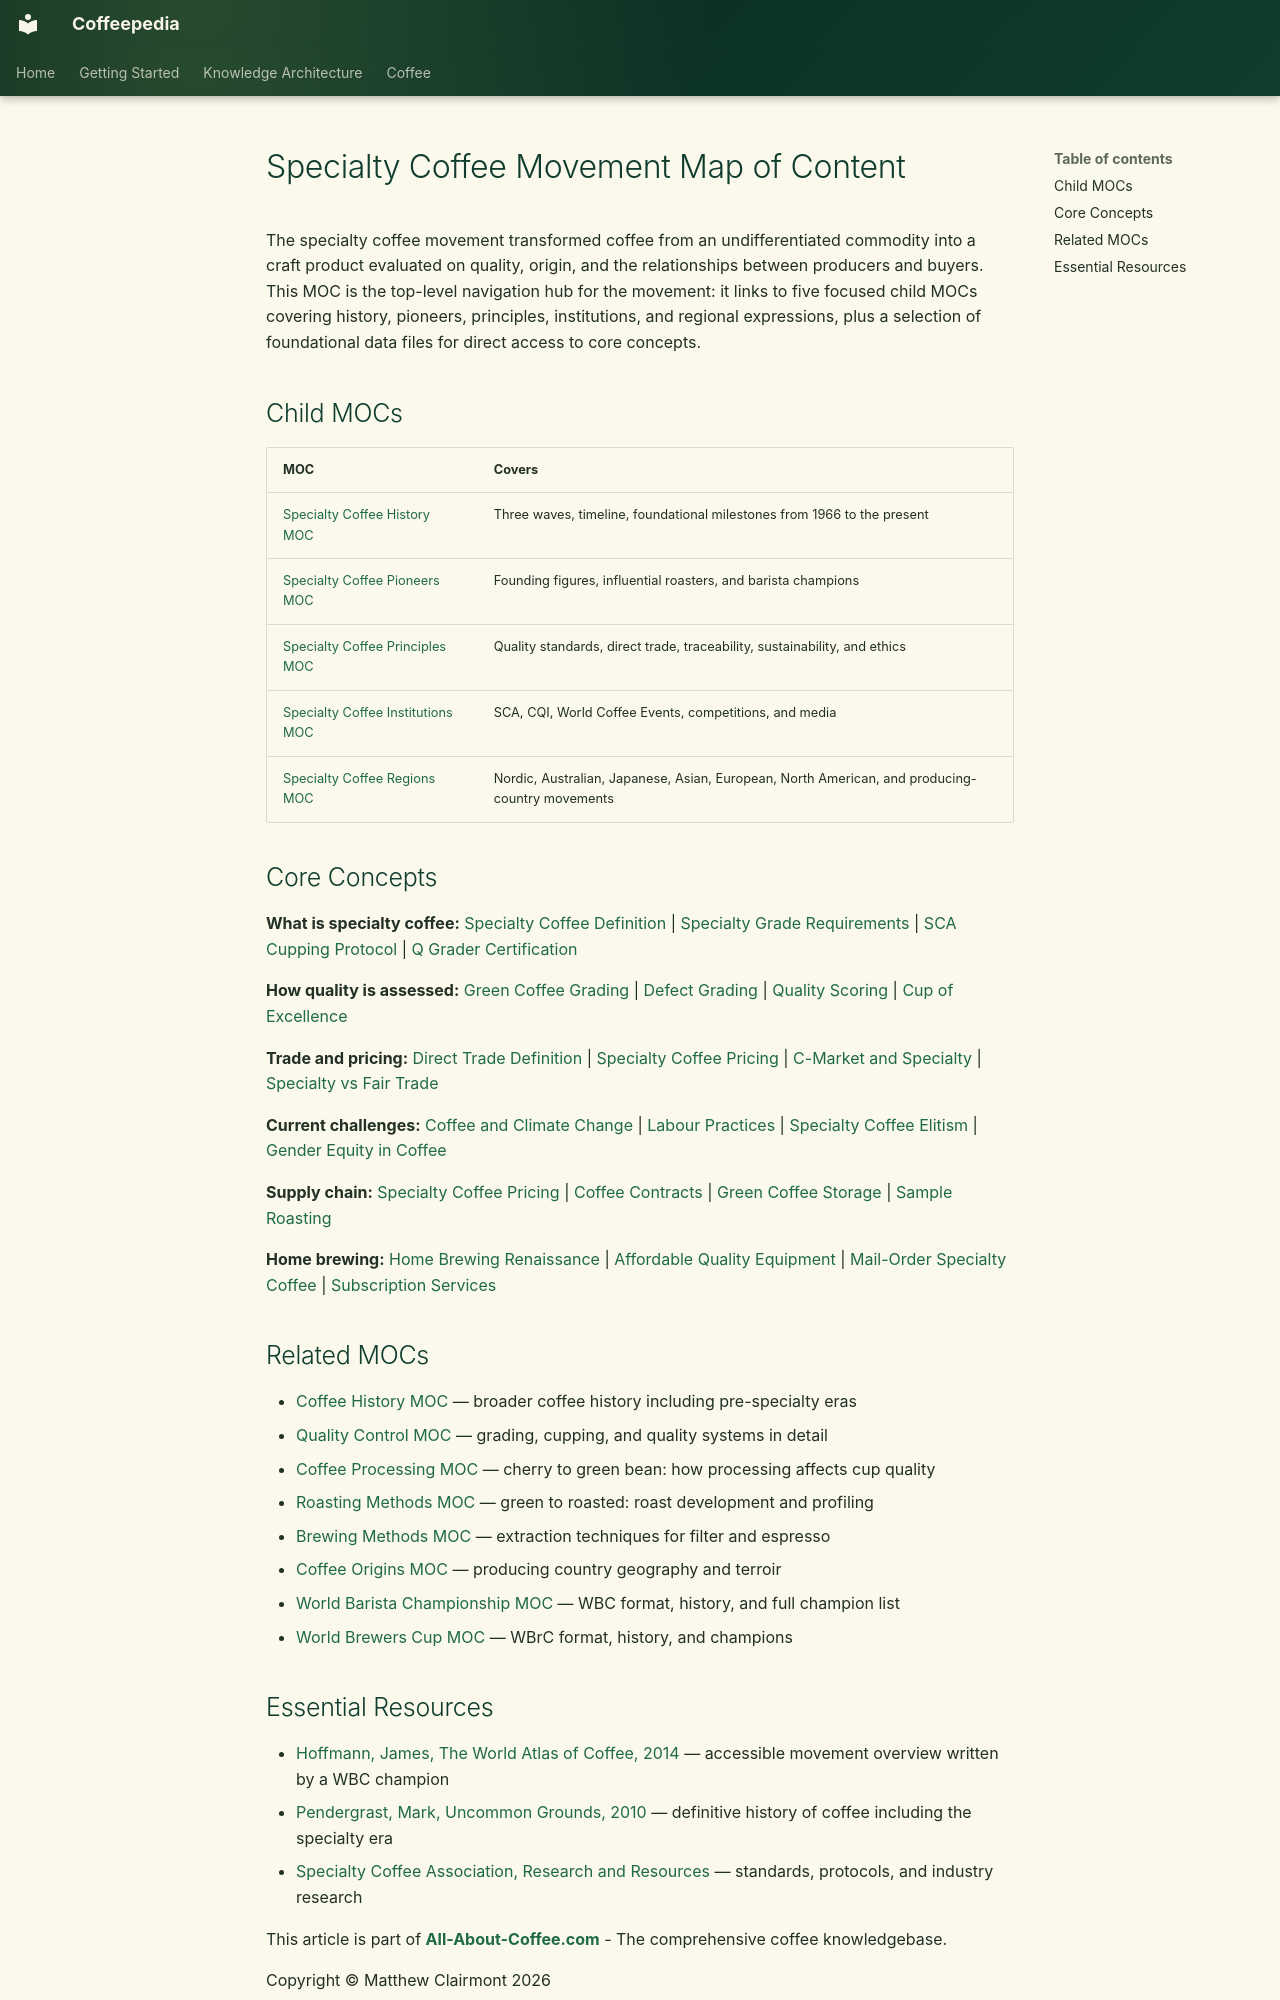

repository: Vauldt/all-about-coffee · page: coffee/maps-of-content/specialty-coffee-moc/index.html · generator: mkdocs

---
tags: [coffee/specialty-coffee]
aliases: [Specialty Coffee Movement MOC, Specialty Coffee Map]
created: 2026-05-10
updated: 2026-05-11
---

# Specialty Coffee Movement Map of Content

The specialty coffee movement transformed coffee from an undifferentiated commodity into a craft product evaluated on quality, origin, and the relationships between producers and buyers. This MOC is the top-level navigation hub for the movement: it links to five focused child MOCs covering history, pioneers, principles, institutions, and regional expressions, plus a selection of foundational data files for direct access to core concepts.

## Child MOCs

| MOC | Covers |
| :--- | :--- |
| [Specialty Coffee History MOC](specialty-coffee-history-moc.md) | Three waves, timeline, foundational milestones from 1966 to the present |
| [Specialty Coffee Pioneers MOC](specialty-coffee-pioneers-moc.md) | Founding figures, influential roasters, and barista champions |
| [Specialty Coffee Principles MOC](specialty-coffee-principles-moc.md) | Quality standards, direct trade, traceability, sustainability, and ethics |
| [Specialty Coffee Institutions MOC](specialty-coffee-institutions-moc.md) | SCA, CQI, World Coffee Events, competitions, and media |
| [Specialty Coffee Regions MOC](specialty-coffee-regions-moc.md) | Nordic, Australian, Japanese, Asian, European, North American, and producing-country movements |

## Core Concepts

**What is specialty coffee:**
[Specialty Coffee Definition](../specialty-coffee/specialty-coffee-definition.md) | [Specialty Grade Requirements](../specialty-grade-requirements.md) | [SCA Cupping Protocol](../coffee-tasting/sca-cupping-protocol.md) | [Q Grader Certification](../coffee-tasting/q-grader-certification.md)

**How quality is assessed:**
[Green Coffee Grading](../green-coffee-beans/green-coffee-grading.md) | [Defect Grading](../coffee-green-beans/defect-grading.md) | [Quality Scoring](../coffee-tasting/quality-scoring.md) | [Cup of Excellence](../coffee-business/cup-of-excellence.md)

**Trade and pricing:**
[Direct Trade Definition](../specialty-coffee/direct-trade-definition.md) | [Specialty Coffee Pricing](../coffee-business/specialty-coffee-pricing.md) | [C-Market and Specialty](../coffee-business/c-market-and-specialty.md) | [Specialty vs Fair Trade](../specialty-coffee/specialty-vs-fair-trade.md)

**Current challenges:**
[Coffee and Climate Change](../coffee-business/coffee-and-climate-change.md) | [Labour Practices](../coffee-business/labour-practices.md) | [Specialty Coffee Elitism](../specialty-coffee/specialty-coffee-elitism.md) | [Gender Equity in Coffee](../coffee-business/gender-equity-in-coffee.md)

**Supply chain:**
[Specialty Coffee Pricing](../coffee-business/specialty-coffee-pricing.md) | [Coffee Contracts](../coffee-business/coffee-contracts.md) | [Green Coffee Storage](../green-coffee-beans/green-coffee-storage.md) | [Sample Roasting](../coffee-roasting/sample-roasting.md)

**Home brewing:**
[Home Brewing Renaissance](../specialty-coffee/home-brewing-renaissance.md) | [Affordable Quality Equipment](../coffee-equipment/affordable-quality-equipment.md) | [Mail-Order Specialty Coffee](../coffee-business/mail-order-specialty-coffee.md) | [Subscription Services](../coffee-business/subscription-services.md)

## Related MOCs

- [Coffee History MOC](coffee-history-moc.md) — broader coffee history including pre-specialty eras
- [Quality Control MOC](quality-control-moc.md) — grading, cupping, and quality systems in detail
- [Coffee Processing MOC](coffee-processing-moc.md) — cherry to green bean: how processing affects cup quality
- [Roasting Methods MOC](roasting-methods-moc.md) — green to roasted: roast development and profiling
- [Brewing Methods MOC](brewing-methods-moc.md) — extraction techniques for filter and espresso
- [Coffee Origins MOC](coffee-origins-moc.md) — producing country geography and terroir
- [World Barista Championship MOC](world-barista-championship-moc.md) — WBC format, history, and full champion list
- [World Brewers Cup MOC](world-brewers-cup-moc.md) — WBrC format, history, and champions
